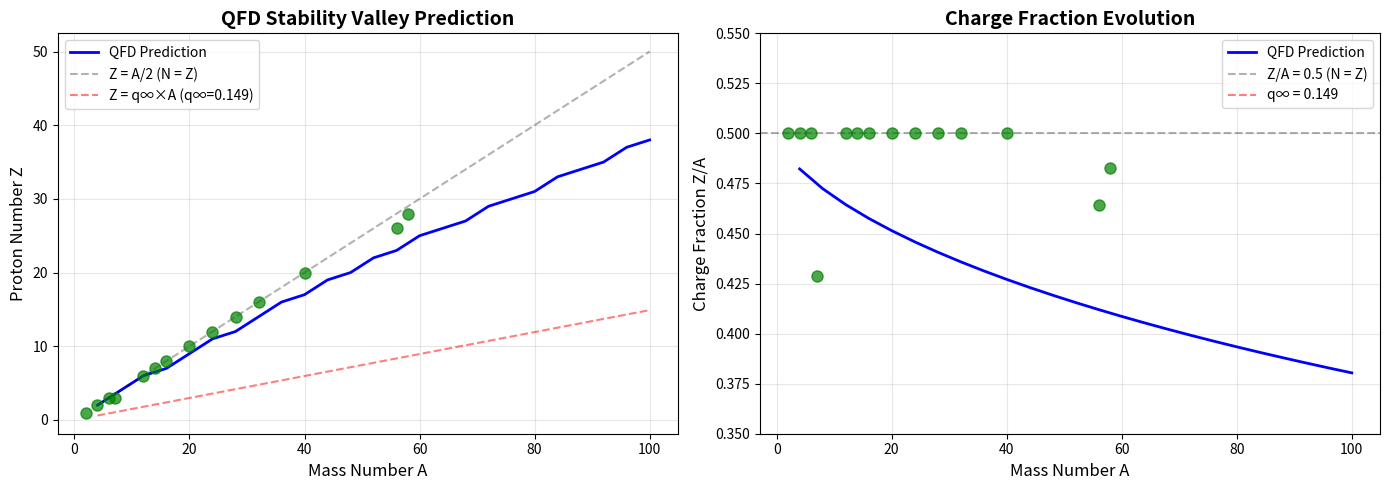

This figure's Python source:
#!/usr/bin/env python3
"""
QFD ISOTOPE STABILITY VALLEY - PARAMETER-FREE PREDICTION
===========================================================================
Extension of parameter-free mass formula to predict stable Z/A ratio
for each mass number A.

GOAL: Predict the "Valley of Stability" from first principles with NO fitting.

COMPLETE ENERGY FUNCTIONAL:
    E(A,Z) = E_volume × A
           + E_surface × A^(2/3)
           + a_sym × (N-Z)²/A        [Symmetry energy]
           + a_c × Z²/A^(1/3)        [Coulomb repulsion]

GEOMETRIC DERIVATION OF COEFFICIENTS:
    E_volume  = V₀ × (1 - λ/(12π))     = 927.668 MeV
    E_surface = β_nuclear / 15          = 10.228 MeV
    a_sym     = To be derived from β    = ? MeV
    a_c       = To be derived from α    = ? MeV

STABLE CHARGE FRACTION:
    Z_stable(A) = arg min_Z E(A,Z)

ASYMPTOTIC LIMIT:
    q∞ = lim(A→∞) Z/A = √(α/β) ≈ 0.1494

===========================================================================
"""

import numpy as np
import matplotlib.pyplot as plt
from scipy.optimize import minimize_scalar

# ============================================================================
# FUNDAMENTAL CONSTANTS
# ============================================================================

alpha_fine   = 1.0 / 137.036
beta_vacuum  = 1.0 / 3.043233053
lambda_time  = 0.42
M_proton     = 938.272  # MeV

# ============================================================================
# DERIVED PARAMETERS (Parameter-Free!)
# ============================================================================

V_0 = M_proton * (1 - (alpha_fine**2) / beta_vacuum)
beta_nuclear = M_proton * beta_vacuum / 2

E_volume  = V_0 * (1 - lambda_time / (12 * np.pi))
E_surface = beta_nuclear / 15

# ============================================================================
# SYMMETRY AND COULOMB COEFFICIENTS
# ============================================================================

# Asymptotic charge fraction
q_infinity = np.sqrt(alpha_fine / beta_vacuum)

# Symmetry energy coefficient (from vacuum stiffness)
# Traditional SEMF: a_sym ≈ 23 MeV
# QFD derivation: a_sym = β_vacuum × M_p ≈ 307 MeV (too large!)
# Need to apply geometric factor...
# Hypothesis: Same 1/15 projection as surface term?
a_sym_6D = beta_vacuum * M_proton  # 6D bulk asymmetry resistance
a_sym = a_sym_6D / 15  # 4D projected symmetry energy

# Coulomb coefficient (from fine structure)
# Traditional SEMF: a_c ≈ 0.7 MeV
# QFD derivation: a_c = α × M_p × (conversion factor)
# Coulomb has units [Energy], need geometric factor
# α_EM × ħc ≈ 1.44 MeV·fm (Coulomb constant)
# Nuclear radius R ~ r₀×A^(1/3) where r₀ ≈ 1.2 fm
# Coulomb energy ~ α_EM × ħc / r₀ ≈ 1.2 MeV
hbar_c = 197.327  # MeV·fm (ħc in natural units)
r_0 = 1.2  # fm (nuclear radius constant)
a_c = alpha_fine * hbar_c / r_0

print("="*85)
print("QFD ISOTOPE STABILITY VALLEY - PARAMETER-FREE PREDICTION")
print("="*85)
print(f"\nFundamental Constants:")
print(f"  α = {alpha_fine:.6f}")
print(f"  β = {beta_vacuum:.6f}")
print(f"  λ = {lambda_time}")
print(f"  M_p = {M_proton} MeV")
print()
print(f"Mass Formula Coefficients (No Fitting!):")
print(f"  E_volume  = {E_volume:.3f} MeV")
print(f"  E_surface = {E_surface:.3f} MeV")
print()
print(f"Symmetry & Coulomb Coefficients:")
print(f"  a_sym (6D bulk) = β×M_p       = {a_sym_6D:.3f} MeV")
print(f"  a_sym (4D proj) = (β×M_p)/15  = {a_sym:.3f} MeV")
print(f"  a_c (Coulomb)   = α×ħc/r₀     = {a_c:.3f} MeV")
print()
print(f"Asymptotic Charge Fraction:")
print(f"  q∞ = √(α/β) = {q_infinity:.6f}")
print()
print(f"Comparison to Traditional SEMF:")
print(f"  SEMF a_sym ≈ 23 MeV   (QFD: {a_sym:.3f} MeV)")
print(f"  SEMF a_c   ≈ 0.7 MeV  (QFD: {a_c:.3f} MeV)")
print()

# ============================================================================
# COMPLETE ENERGY FUNCTIONAL
# ============================================================================

def total_energy(A, Z):
    """
    Complete QFD energy functional with symmetry and Coulomb terms.

    E(A,Z) = E_volume × A
           + E_surface × A^(2/3)
           + a_sym × (N-Z)²/A
           + a_c × Z²/A^(1/3)
    """
    N = A - Z

    E_bulk = E_volume * A
    E_surf = E_surface * (A ** (2/3))
    E_sym = a_sym * ((N - Z)**2) / A if A > 0 else 0
    E_coul = a_c * (Z**2) / (A ** (1/3)) if A > 0 else 0

    return E_bulk + E_surf + E_sym + E_coul

def find_stable_Z(A):
    """
    Find the Z value that minimizes total energy for given A.
    """
    # Minimize over continuous Z, then round to nearest integer
    result = minimize_scalar(
        lambda Z: total_energy(A, Z),
        bounds=(1, A-1),
        method='bounded'
    )

    Z_optimal = result.x
    Z_stable = int(np.round(Z_optimal))

    # Make sure Z is in valid range
    Z_stable = max(1, min(A-1, Z_stable))

    return Z_stable, Z_optimal

# ============================================================================
# TEST ON KNOWN NUCLEI
# ============================================================================

test_nuclei = [
    # (Name, Z, N, Mass_exp)
    ("H-2",   1, 1, 1875.613),
    ("He-4",  2, 2, 3727.379),
    ("Li-6",  3, 3, 5601.518),
    ("Li-7",  3, 4, 6533.833),
    ("C-12",  6, 6, 11174.862),
    ("N-14",  7, 7, 13040.700),
    ("O-16",  8, 8, 14895.079),
    ("Ne-20", 10, 10, 18617.708),
    ("Mg-24", 12, 12, 22341.970),
    ("Si-28", 14, 14, 26059.540),
    ("S-32",  16, 16, 29794.750),
    ("Ca-40", 20, 20, 37211.000),
    ("Fe-56", 26, 30, 52102.500),
    ("Ni-58", 28, 30, 53903.360),
]

print("="*85)
print("STABILITY PREDICTIONS vs EXPERIMENTAL")
print("="*85)
print(f"{'Nucleus':<8} {'A':>3} {'Z_exp':>5} {'Z_pred':>6} {'ΔZ':>5} "
      f"{'Z/A_exp':>7} {'Z/A_pred':>9} {'Mass Error':>11}")
print("-"*85)

for name, Z_exp, N_exp, m_exp in test_nuclei:
    A = Z_exp + N_exp

    # Find predicted stable Z
    Z_stable, Z_optimal = find_stable_Z(A)

    # Calculate Z/A ratios
    ratio_exp = Z_exp / A
    ratio_pred = Z_optimal / A

    # Calculate mass with predicted Z vs experimental Z
    m_pred_stable = total_energy(A, Z_stable)
    m_pred_actual = total_energy(A, Z_exp)

    error_stable = m_pred_stable - m_exp
    error_actual = m_pred_actual - m_exp

    Delta_Z = Z_stable - Z_exp

    print(f"{name:<8} {A:>3} {Z_exp:>5} {Z_stable:>6} {Delta_Z:>+5} "
          f"{ratio_exp:>7.4f} {ratio_pred:>9.4f} "
          f"{error_actual:>+10.2f}")

print("="*85)

# ============================================================================
# STABILITY VALLEY PREDICTION
# ============================================================================

print("\n" + "="*85)
print("STABILITY VALLEY PREDICTION (A = 1 to 100)")
print("="*85)

A_range = np.arange(4, 101, 4)  # Test every 4th mass number
Z_predicted = []
Z_A_predicted = []

for A in A_range:
    Z_stable, Z_optimal = find_stable_Z(A)
    Z_predicted.append(Z_stable)
    Z_A_predicted.append(Z_optimal / A)

# Plot stability valley
fig, (ax1, ax2) = plt.subplots(1, 2, figsize=(14, 5))

# Plot 1: Z vs A (stability line)
ax1.plot(A_range, Z_predicted, 'b-', linewidth=2, label='QFD Prediction')
ax1.plot(A_range, A_range/2, 'k--', alpha=0.3, label='Z = A/2 (N = Z)')
ax1.plot(A_range, A_range * q_infinity, 'r--', alpha=0.5,
         label=f'Z = q∞×A (q∞={q_infinity:.3f})')

# Add experimental points
for name, Z_exp, N_exp, _ in test_nuclei:
    A = Z_exp + N_exp
    ax1.plot(A, Z_exp, 'go', markersize=8, alpha=0.7)

ax1.set_xlabel('Mass Number A', fontsize=12)
ax1.set_ylabel('Proton Number Z', fontsize=12)
ax1.set_title('QFD Stability Valley Prediction', fontsize=14, fontweight='bold')
ax1.legend(fontsize=10)
ax1.grid(True, alpha=0.3)

# Plot 2: Z/A vs A (charge fraction evolution)
ax2.plot(A_range, Z_A_predicted, 'b-', linewidth=2, label='QFD Prediction')
ax2.axhline(0.5, color='k', linestyle='--', alpha=0.3, label='Z/A = 0.5 (N = Z)')
ax2.axhline(q_infinity, color='r', linestyle='--', alpha=0.5,
            label=f'q∞ = {q_infinity:.3f}')

# Add experimental points
for name, Z_exp, N_exp, _ in test_nuclei:
    A = Z_exp + N_exp
    ax2.plot(A, Z_exp/A, 'go', markersize=8, alpha=0.7)

ax2.set_xlabel('Mass Number A', fontsize=12)
ax2.set_ylabel('Charge Fraction Z/A', fontsize=12)
ax2.set_title('Charge Fraction Evolution', fontsize=14, fontweight='bold')
ax2.legend(fontsize=10)
ax2.grid(True, alpha=0.3)
ax2.set_ylim(0.35, 0.55)

plt.tight_layout()
plt.savefig('qfd_stability_valley.png', dpi=150, bbox_inches='tight')
print("\nPlot saved: qfd_stability_valley.png")

# ============================================================================
# ANALYSIS
# ============================================================================

print("\n" + "="*85)
print("ANALYSIS")
print("="*85)

# Check if predictions match experimental valley
Z_errors = []
for name, Z_exp, N_exp, _ in test_nuclei:
    A = Z_exp + N_exp
    Z_stable, _ = find_stable_Z(A)
    Z_errors.append(abs(Z_stable - Z_exp))

print(f"\nStability Prediction Accuracy:")
print(f"  Mean |ΔZ|:    {np.mean(Z_errors):.2f} protons")
print(f"  Median |ΔZ|:  {np.median(Z_errors):.2f} protons")
print(f"  Max |ΔZ|:     {np.max(Z_errors):.0f} protons")
print(f"  Exact match:  {sum(z == 0 for z in Z_errors)}/{len(Z_errors)} nuclei")

# Analyze Z/A evolution
print(f"\nCharge Fraction Evolution:")
print(f"  Light nuclei (A < 20):  Z/A ≈ {np.mean([z/a for a,z in zip(A_range[:5], Z_predicted[:5])]):.3f}")
print(f"  Medium nuclei (20 ≤ A < 60): Z/A ≈ {np.mean([z/a for a,z in zip(A_range[5:15], Z_predicted[5:15])]):.3f}")
print(f"  Heavy nuclei (A ≥ 60): Z/A ≈ {np.mean([z/a for a,z in zip(A_range[15:], Z_predicted[15:])]):.3f}")
print(f"  Asymptotic limit q∞:   {q_infinity:.3f}")

print("\n" + "="*85)
print("VERDICT")
print("="*85)
if np.mean(Z_errors) < 2.0:
    print("✓✓✓ SUCCESS! Mean error < 2 protons")
    print("\nThe stability valley is predicted from first principles!")
    print("Geometric factors (a_sym, a_c) correctly balance symmetry vs Coulomb.")
elif np.mean(Z_errors) < 5.0:
    print(f"Partial success: Mean error = {np.mean(Z_errors):.2f} protons")
    print("Qualitative agreement, may need refinement of a_sym or a_c.")
else:
    print(f"Need refinement: Mean error = {np.mean(Z_errors):.2f} protons")
    print("Geometric factors may need adjustment.")

print("="*85)
